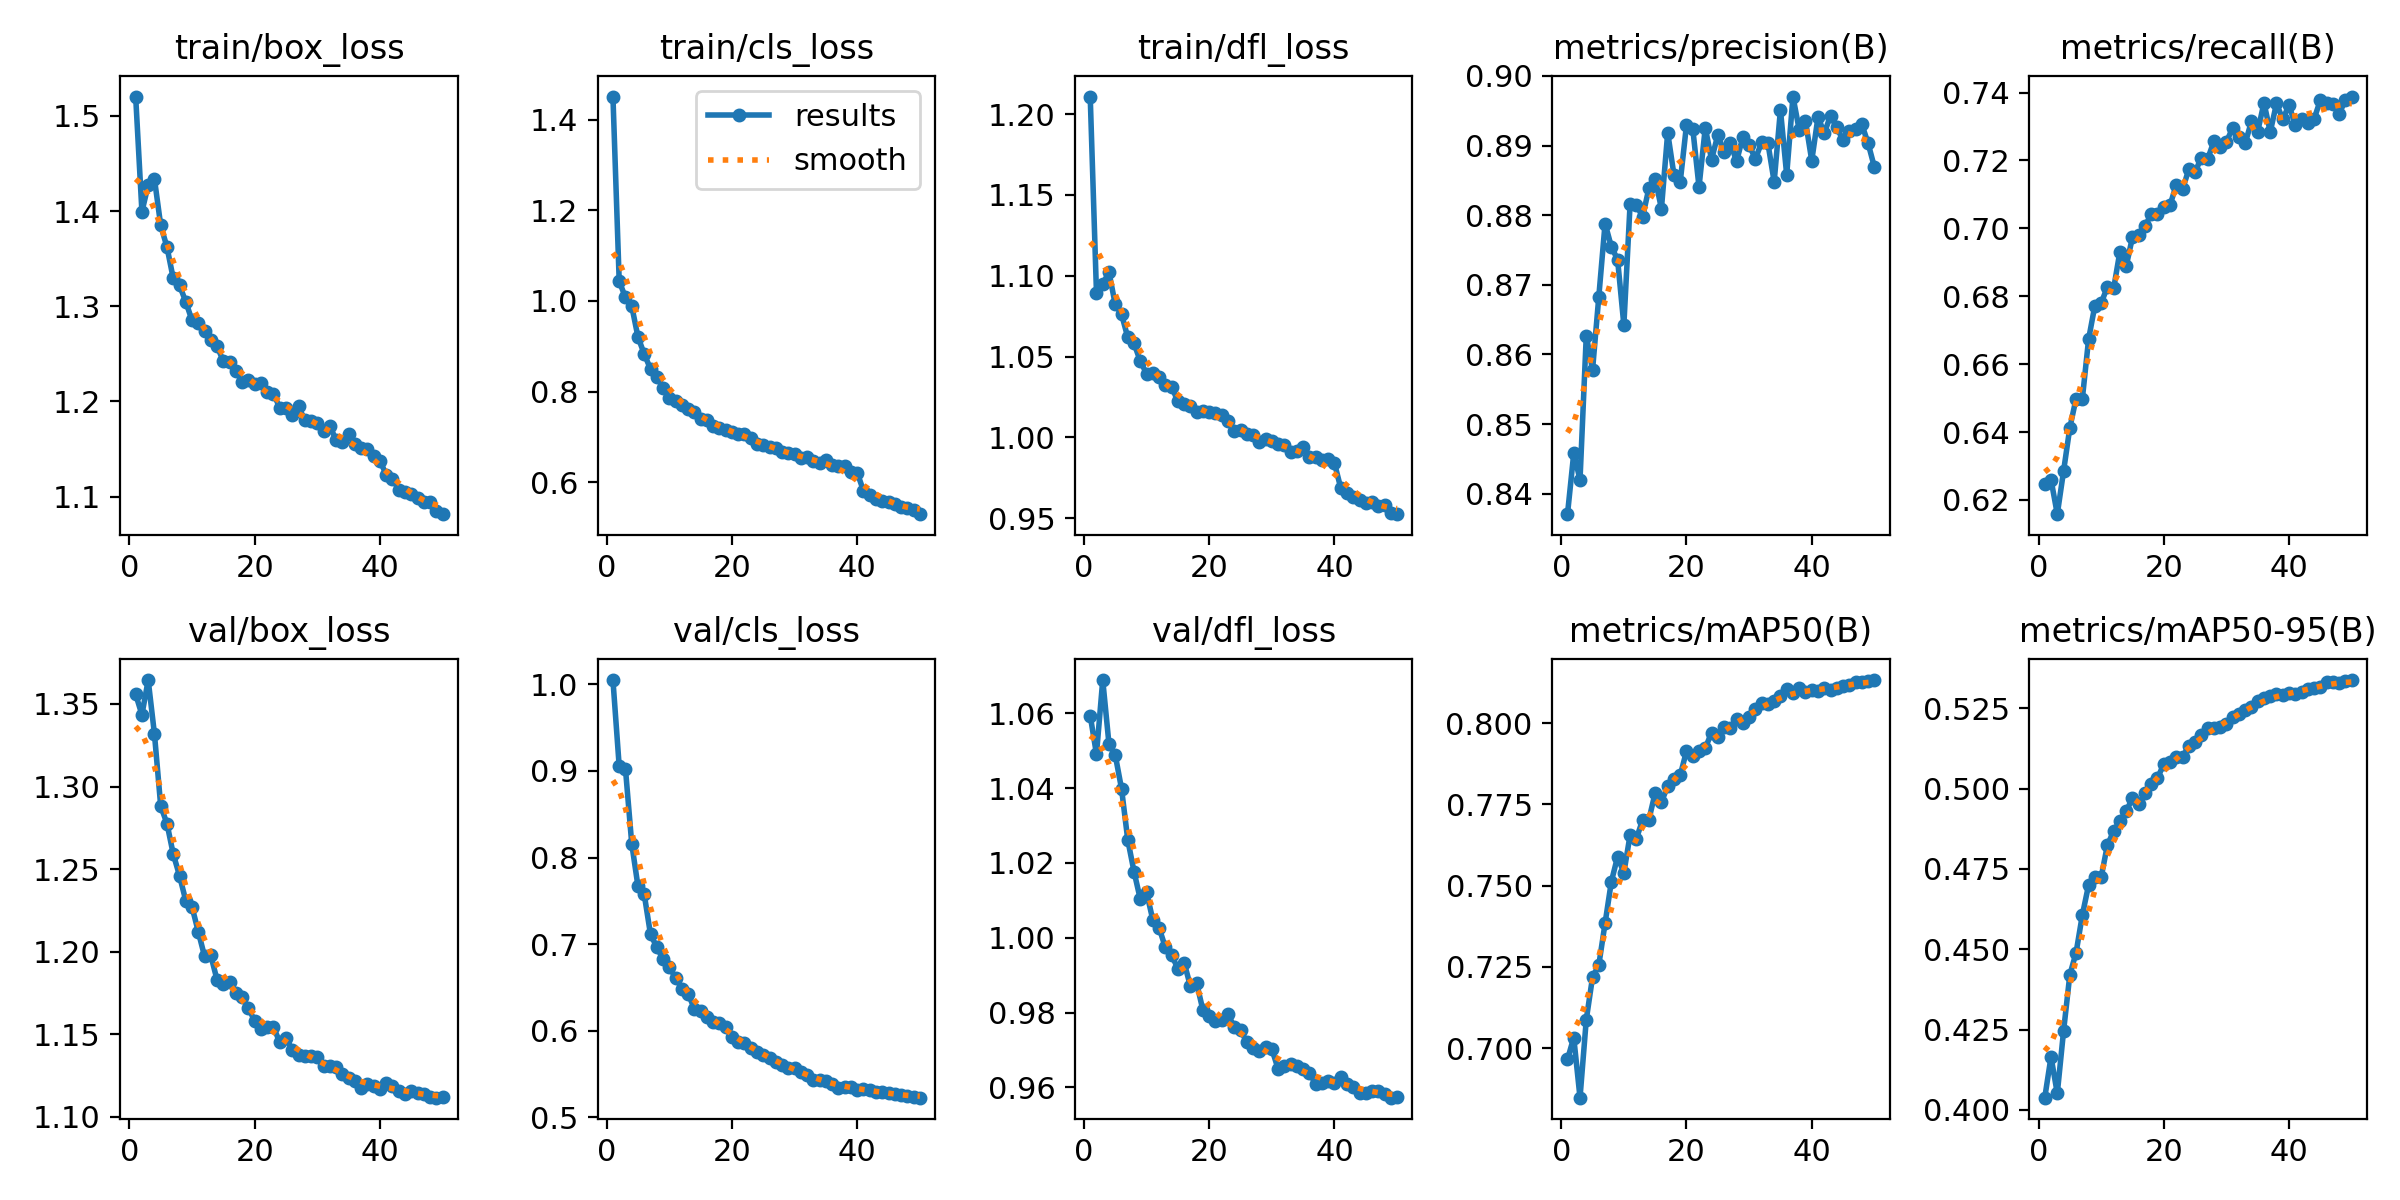

Values plotted in this chart, from the file beside it:
epoch, time, train/box_loss, train/cls_loss, train/dfl_loss, metrics/precision(B), metrics/recall(B), metrics/mAP50(B), metrics/mAP50-95(B), val/box_loss, val/cls_loss, val/dfl_loss, lr/pg0, lr/pg1, lr/pg2
1, 172.4, 1.52, 1.452, 1.211, 0.8371, 0.6247, 0.6965, 0.4038, 1.356, 1.005, 1.059, 0.003331, 0.003331, 0.003331
2, 332.2, 1.399, 1.044, 1.089, 0.8458, 0.626, 0.7033, 0.4165, 1.343, 0.9054, 1.049, 0.006533, 0.006533, 0.006533
3, 501.8, 1.427, 1.008, 1.095, 0.842, 0.6158, 0.6847, 0.4052, 1.364, 0.9024, 1.069, 0.009602, 0.009602, 0.009602
4, 668.1, 1.434, 0.9889, 1.102, 0.8627, 0.6285, 0.7087, 0.4245, 1.332, 0.8161, 1.052, 0.009406, 0.009406, 0.009406
5, 837.8, 1.385, 0.9204, 1.082, 0.8578, 0.6412, 0.7218, 0.442, 1.288, 0.7668, 1.049, 0.009208, 0.009208, 0.009208
6, 1001, 1.362, 0.8827, 1.076, 0.8683, 0.6499, 0.7256, 0.4489, 1.278, 0.7574, 1.04, 0.00901, 0.00901, 0.00901
7, 1163, 1.329, 0.8498, 1.062, 0.8788, 0.6498, 0.7384, 0.4607, 1.259, 0.7112, 1.026, 0.008812, 0.008812, 0.008812
8, 1334, 1.322, 0.8321, 1.058, 0.8755, 0.6673, 0.7512, 0.47, 1.246, 0.6968, 1.018, 0.008614, 0.008614, 0.008614
9, 1502, 1.305, 0.8082, 1.047, 0.8736, 0.6773, 0.7589, 0.4726, 1.231, 0.6826, 1.01, 0.008416, 0.008416, 0.008416
10, 1673, 1.285, 0.7857, 1.039, 0.8642, 0.6779, 0.7539, 0.4723, 1.227, 0.6733, 1.012, 0.008218, 0.008218, 0.008218
11, 1819, 1.282, 0.7794, 1.04, 0.8817, 0.6828, 0.7656, 0.4824, 1.212, 0.6614, 1.005, 0.00802, 0.00802, 0.00802
12, 1967, 1.274, 0.7698, 1.037, 0.8814, 0.6823, 0.7645, 0.4868, 1.197, 0.6487, 1.003, 0.007822, 0.007822, 0.007822
13, 2119, 1.264, 0.7618, 1.032, 0.8798, 0.6932, 0.7702, 0.4899, 1.198, 0.643, 0.9974, 0.007624, 0.007624, 0.007624
14, 2266, 1.258, 0.754, 1.031, 0.8839, 0.6888, 0.7703, 0.493, 1.183, 0.6253, 0.9953, 0.007426, 0.007426, 0.007426
15, 2415, 1.242, 0.7392, 1.022, 0.8852, 0.6974, 0.7785, 0.4969, 1.18, 0.6229, 0.9918, 0.007228, 0.007228, 0.007228
16, 2566, 1.241, 0.7367, 1.021, 0.881, 0.698, 0.7757, 0.4952, 1.182, 0.616, 0.9934, 0.00703, 0.00703, 0.00703
17, 2719, 1.232, 0.7244, 1.02, 0.8919, 0.7006, 0.7807, 0.4986, 1.175, 0.6107, 0.987, 0.006832, 0.006832, 0.006832
18, 2885, 1.221, 0.72, 1.016, 0.8858, 0.7042, 0.7827, 0.5014, 1.173, 0.6087, 0.9878, 0.006634, 0.006634, 0.006634
19, 3040, 1.223, 0.7158, 1.017, 0.8848, 0.7042, 0.784, 0.5032, 1.166, 0.6048, 0.9806, 0.006436, 0.006436, 0.006436
20, 3194, 1.219, 0.7107, 1.016, 0.893, 0.7063, 0.7914, 0.5076, 1.158, 0.5928, 0.9792, 0.006238, 0.006238, 0.006238
21, 3347, 1.219, 0.7068, 1.015, 0.8924, 0.7068, 0.7898, 0.5083, 1.153, 0.5865, 0.9778, 0.00604, 0.00604, 0.00604
22, 3501, 1.21, 0.7065, 1.014, 0.8841, 0.7129, 0.7913, 0.5097, 1.154, 0.5858, 0.9779, 0.005842, 0.005842, 0.005842
23, 3654, 1.208, 0.6981, 1.01, 0.8925, 0.7115, 0.7923, 0.5097, 1.154, 0.5801, 0.9795, 0.005644, 0.005644, 0.005644
24, 3805, 1.193, 0.6841, 1.004, 0.888, 0.7174, 0.7971, 0.5133, 1.145, 0.5754, 0.9761, 0.005446, 0.005446, 0.005446
25, 3951, 1.193, 0.682, 1.004, 0.8915, 0.7166, 0.7958, 0.5144, 1.148, 0.5722, 0.9754, 0.005248, 0.005248, 0.005248
26, 4099, 1.185, 0.6773, 1.002, 0.8891, 0.7208, 0.799, 0.5166, 1.141, 0.5688, 0.972, 0.00505, 0.00505, 0.00505
27, 4246, 1.195, 0.6754, 1.002, 0.8904, 0.7204, 0.7987, 0.5188, 1.138, 0.5643, 0.9706, 0.004852, 0.004852, 0.004852
28, 4393, 1.18, 0.6656, 0.9974, 0.8877, 0.7256, 0.8013, 0.5188, 1.137, 0.5604, 0.9697, 0.004654, 0.004654, 0.004654
29, 4541, 1.18, 0.6643, 0.9991, 0.8912, 0.724, 0.8001, 0.519, 1.137, 0.5572, 0.9709, 0.004456, 0.004456, 0.004456
30, 4688, 1.177, 0.6611, 0.9977, 0.8901, 0.7255, 0.802, 0.5201, 1.136, 0.5565, 0.9703, 0.004258, 0.004258, 0.004258
31, 4836, 1.169, 0.6534, 0.9959, 0.8881, 0.7295, 0.8045, 0.5223, 1.131, 0.5518, 0.9649, 0.00406, 0.00406, 0.00406
32, 4984, 1.175, 0.6562, 0.9953, 0.8905, 0.727, 0.8062, 0.5231, 1.131, 0.5489, 0.9657, 0.003862, 0.003862, 0.003862
33, 5131, 1.159, 0.6459, 0.991, 0.8903, 0.725, 0.8058, 0.5246, 1.13, 0.5433, 0.9664, 0.003664, 0.003664, 0.003664
34, 5278, 1.158, 0.6414, 0.9917, 0.8848, 0.7315, 0.8067, 0.5254, 1.126, 0.5426, 0.9656, 0.003466, 0.003466, 0.003466
35, 5426, 1.165, 0.6487, 0.9941, 0.8951, 0.7285, 0.8082, 0.5271, 1.123, 0.5417, 0.965, 0.003268, 0.003268, 0.003268
36, 5573, 1.155, 0.6373, 0.9882, 0.8858, 0.737, 0.8105, 0.5282, 1.122, 0.5386, 0.9638, 0.00307, 0.00307, 0.00307
37, 5724, 1.151, 0.6347, 0.9876, 0.897, 0.7284, 0.8094, 0.5287, 1.117, 0.5339, 0.961, 0.002872, 0.002872, 0.002872
38, 5872, 1.15, 0.6344, 0.9862, 0.8922, 0.7368, 0.8107, 0.5294, 1.12, 0.5353, 0.9613, 0.002674, 0.002674, 0.002674
39, 6021, 1.142, 0.6228, 0.9866, 0.8935, 0.7321, 0.8095, 0.5292, 1.119, 0.5346, 0.9617, 0.002476, 0.002476, 0.002476
40, 6169, 1.138, 0.6208, 0.9841, 0.8878, 0.7363, 0.8102, 0.5297, 1.117, 0.5318, 0.9613, 0.002278, 0.002278, 0.002278
41, 6334, 1.123, 0.5808, 0.9687, 0.8941, 0.7304, 0.8101, 0.5294, 1.121, 0.5331, 0.9627, 0.00208, 0.00208, 0.00208
42, 6483, 1.119, 0.5712, 0.9659, 0.8918, 0.7322, 0.8107, 0.5299, 1.119, 0.5312, 0.9608, 0.001882, 0.001882, 0.001882
43, 6636, 1.107, 0.5633, 0.9634, 0.8943, 0.731, 0.8103, 0.5311, 1.116, 0.5296, 0.9602, 0.001684, 0.001684, 0.001684
44, 6792, 1.105, 0.5582, 0.9615, 0.8926, 0.7322, 0.8109, 0.5313, 1.114, 0.5293, 0.9585, 0.001486, 0.001486, 0.001486
45, 6960, 1.102, 0.5554, 0.9596, 0.8907, 0.7378, 0.8113, 0.5316, 1.116, 0.5279, 0.9586, 0.001288, 0.001288, 0.001288
46, 7128, 1.099, 0.551, 0.9599, 0.8921, 0.7368, 0.8116, 0.533, 1.114, 0.527, 0.9591, 0.00109, 0.00109, 0.00109
47, 7294, 1.094, 0.544, 0.9578, 0.8923, 0.7366, 0.8126, 0.533, 1.114, 0.5253, 0.9592, 0.000892, 0.000892, 0.000892
48, 7460, 1.094, 0.5424, 0.9582, 0.893, 0.7337, 0.8126, 0.5328, 1.112, 0.5244, 0.9584, 0.000694, 0.000694, 0.000694
49, 7627, 1.085, 0.5376, 0.9532, 0.8903, 0.7378, 0.8131, 0.5336, 1.112, 0.5235, 0.9573, 0.000496, 0.000496, 0.000496
50, 7792, 1.082, 0.5291, 0.9525, 0.8869, 0.7388, 0.8133, 0.5337, 1.112, 0.5228, 0.9574, 0.000298, 0.000298, 0.000298
